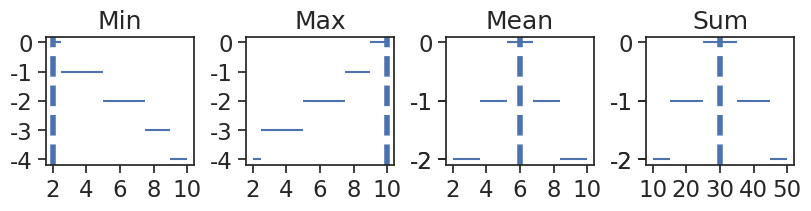

The script that saved this image: (Note: this script raises an exception after producing the figure.)
import numpy as np
import random
import matplotlib.pyplot as plt
import seaborn as sns
import pandas as pd
import time


def main():
    font = {'family' : 'normal',
        #'weight' : 'bold',
        'size'   : 22}

    plt.rc('font', **font)

    sns.set(font_scale=1.5)
    sns.set_style("ticks")
    plot_interval_mechanism_scores("plots/interval_scores.pdf")
    plot_interval_mechanism_scores_preserving("plots/interval_scores_preserving.pdf")



def plot_interval_mechanism_scores(output_path):
    intervals = [
                [(2, 2.5), (2.5, 5), (5, 7.5), (7.5, 9), (9, 10)],
                [(2, 2.5), (2.5, 5), (5, 7.5), (7.5, 9), (9, 10)],
                [(2, 3.6), (3.6, 5.2), (5.2, 6.8), (6.8, 8.4), (8.4, 10)],
                [(10, 15), (15, 25), (25, 35), (35, 45), (45, 50)]
                ]
    scores=     [
                [0, -1, -2, -3, -4],
                [-4, -3, -2, -1, 0],
                [-2, -1, 0, -1, -2],
                [-2, -1, 0, -1, -2]
                ]
    x_ticks =   [
                [2,4,6,8, 10],
                [2,4,6,8, 10],
                [2,4,6,8, 10],
                [10, 20, 30, 40, 50]
                ]
    titles =    ["Min", "Max", "Mean", "Sum"]
    results=    [2, 10, 6, 30]
    fig, ax = plt.subplots(nrows=1, ncols=4,constrained_layout=True)
    for i in range (0,4):
        for idx, value in enumerate(intervals[i]):
            ax[i].hlines(y=scores[i][idx], xmin=value[0], xmax=value[1])
        ax[i].set_yticks(scores[i])
        ax[i].set_xticks(x_ticks[i])
        #ax[i].tick_params(axis='x', labelrotation=90)
        ax[i].set_title(titles[i],fontsize=18)
        ax[i].axvline(results[i],color="b", ls='--',linewidth=4)
    fig.set_size_inches( 8, 2)
    plt.savefig(output_path,format="pdf")
    #plt.show()


def plot_interval_mechanism_scores_preserving(output_path):

    intervals = [(10, 15), (15, 25), (25, 30), (30, 35), (35, 45), (45, 50)]
                
    scores=[-2, -1, 0, -3, -6, -9]
    x_ticks =[10, 20, 30, 40, 50]
    titles =    ["Sum"]
    results=    [30]
    fig, ax = plt.subplots(nrows=1, ncols=1,constrained_layout=True)
    for idx, value in enumerate(intervals):
        ax.hlines(y=scores[idx], xmin=value[0], xmax=value[1])
    ax.set_yticks([0, -3, -6, -9])
    ax.set_xticks(x_ticks)
    #ax[i].tick_params(axis='x', labelrotation=90)
    ax.set_title(titles[0],fontsize=18)
    ax.axvline(results[0],color="b", ls='--', linewidth=4)
    fig.set_size_inches( 2 , 2)
    plt.savefig(output_path,format="pdf")
    #plt.show()



if __name__ == "__main__":
    #sys.argv = [sys.argv[0], 'ICC_alignment_approx_FINAL', 'alignment_ORIG_FINAL']
    main()#sys.argv)
